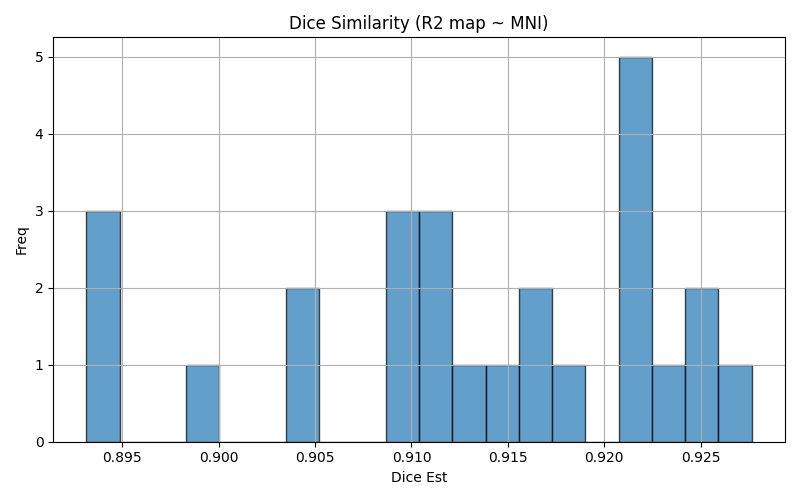

Values plotted in this chart, from the file beside it:
img1	img2	dice	voxinmask	voxoutmask	ratio_inoutmask
sub-09_run-2	mni152	0.8931	89.12	10.88	8.192
sub-09_run-1	mni152	0.8939	89.33	10.67	8.368
sub-03_run-2	mni152	0.9213	92.17	7.829	11.77
sub-13_run-1	mni152	0.9162	88.38	11.62	7.604
sub-05_run-2	mni152	0.9179	90.74	9.262	9.796
sub-14_run-2	mni152	0.8945	91.09	8.91	10.22
sub-04_run-2	mni152	0.9115	92.13	7.874	11.7
sub-08_run-1	mni152	0.9112	86.34	13.66	6.323
sub-10_run-2	mni152	0.9214	92.56	7.444	12.43
sub-12_run-1	mni152	0.9252	92.8	7.202	12.89
sub-05_run-1	mni152	0.9208	90.84	9.163	9.913
sub-06_run-2	mni152	0.9088	90	10	9
sub-07_run-1	mni152	0.9213	91.59	8.412	10.89
sub-06_run-1	mni152	0.9107	90.09	9.912	9.089
sub-04_run-1	mni152	0.9092	92.17	7.832	11.77
sub-01_run-2	mni152	0.9238	90.49	9.505	9.52
sub-08_run-2	mni152	0.9104	86.26	13.74	6.277
sub-13_run-2	mni152	0.9151	88.26	11.74	7.521
sub-07_run-2	mni152	0.9132	91.15	8.855	10.29
sub-01_run-1	mni152	0.9255	90.11	9.89	9.111
sub-03_run-1	mni152	0.922	92.14	7.862	11.72
sub-12_run-2	mni152	0.9277	92.8	7.197	12.9
sub-10_run-1	mni152	0.9158	92.43	7.569	12.21
sub-14_run-1	mni152	0.9039	91.57	8.431	10.86
sub-02_run-1	mni152	0.8986	92.01	7.987	11.52
sub-02_run-2	mni152	0.9045	92.15	7.854	11.73
